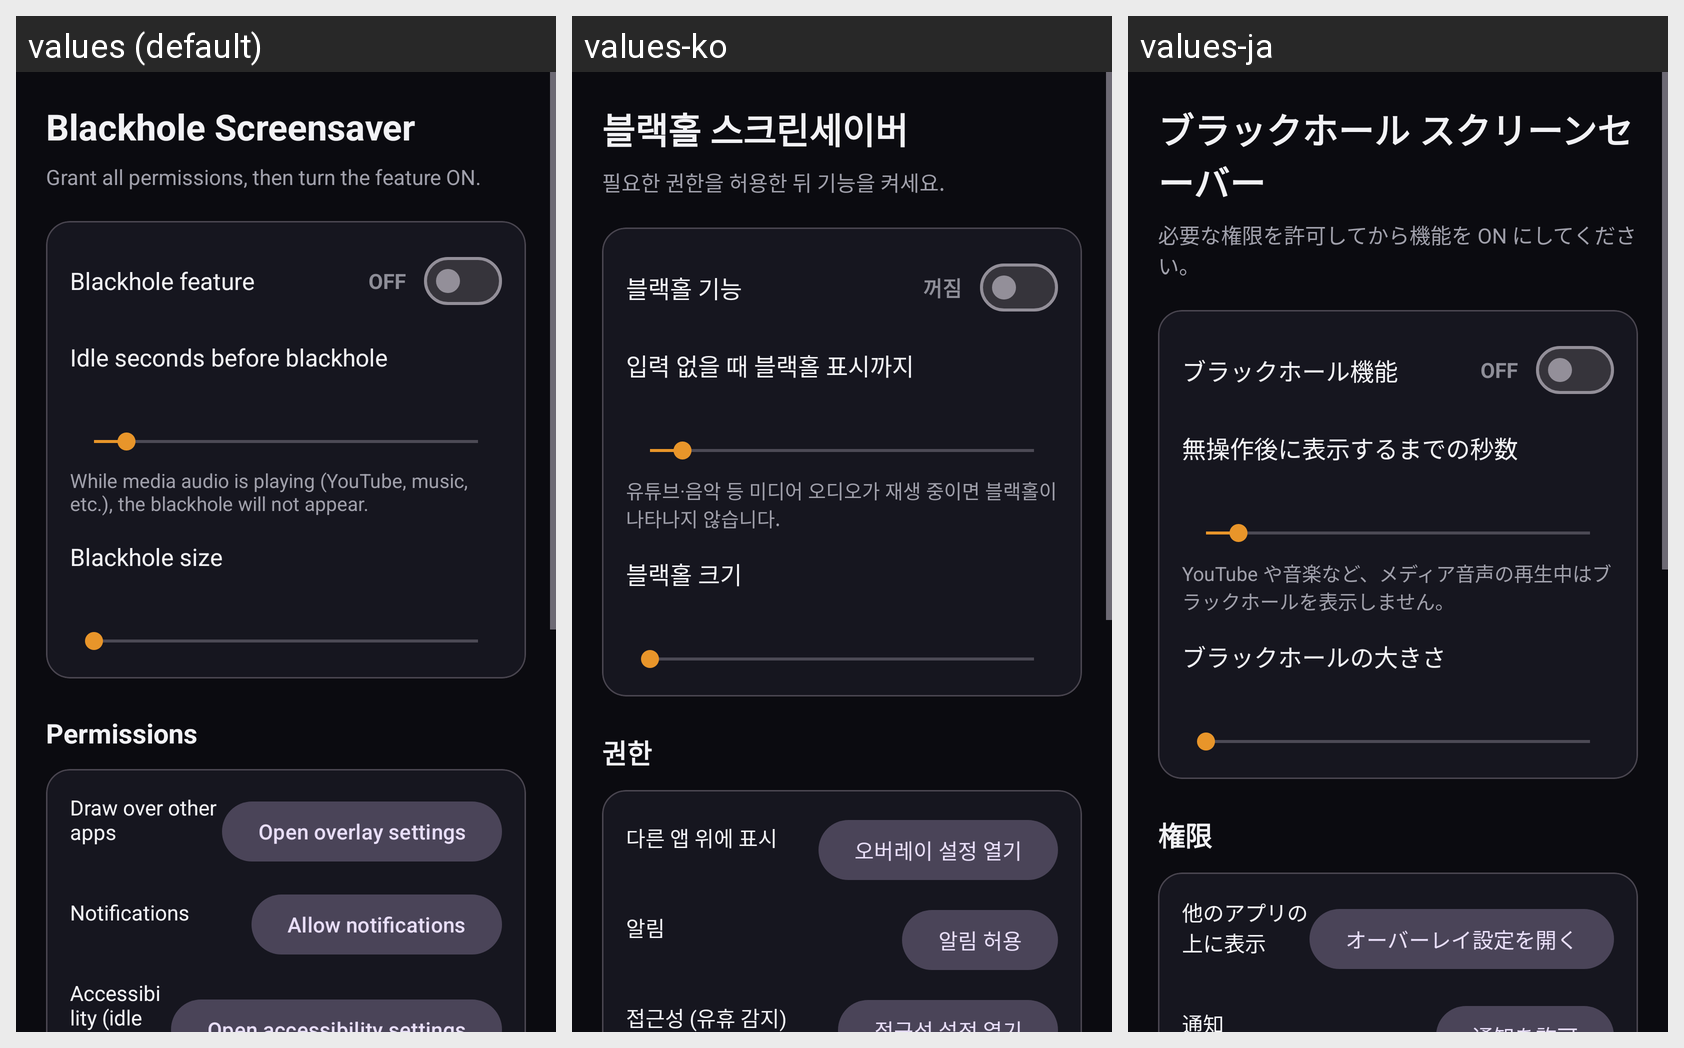

Translations of the strings shown on this Android screen, per locale in the grid:
Android screen res/layout/activity_main.xml rendered under 3 locales, left to right: values (default), values-ko, values-ja. Device: Nexus 5 (rendered at 1080×1920; each locale shown at half size, 540×960, under a caption strip naming it); theme Theme.BlackholeScreensaver.
Strings drawn on this screen, with the default value and each locale's value (text and hints the layout hard-codes, and strings that could not be matched under every locale, appear in the picture but are not listed):

settings_title
  values: Blackhole Screensaver
  values-ko: 블랙홀 스크린세이버
  values-ja: ブラックホール スクリーンセーバー

status_need_perms
  values: Grant all permissions, then turn the feature ON.
  values-ko: 필요한 권한을 허용한 뒤 기능을 켜세요.
  values-ja: 必要な権限を許可してから機能を ON にしてください。

toggle_label
  values: Blackhole feature
  values-ko: 블랙홀 기능
  values-ja: ブラックホール機能

toggle_off
  values: OFF
  values-ko: 꺼짐
  values-ja: OFF

idle_label
  values: Idle seconds before blackhole
  values-ko: 입력 없을 때 블랙홀 표시까지
  values-ja: 無操作後に表示するまでの秒数

idle_hint
  values: While media audio is playing (YouTube, music, etc.), the blackhole will not appear.
  values-ko: 유튜브·음악 등 미디어 오디오가 재생 중이면 블랙홀이 나타나지 않습니다.
  values-ja: YouTube や音楽など、メディア音声の再生中はブラックホールを表示しません。

size_label
  values: Blackhole size
  values-ko: 블랙홀 크기
  values-ja: ブラックホールの大きさ

permissions_title
  values: Permissions
  values-ko: 권한
  values-ja: 権限

permission_overlay
  values: Draw over other apps
  values-ko: 다른 앱 위에 표시
  values-ja: 他のアプリの上に表示

permission_overlay_btn
  values: Open overlay settings
  values-ko: 오버레이 설정 열기
  values-ja: オーバーレイ設定を開く

permission_notifications
  values: Notifications
  values-ko: 알림
  values-ja: 通知
